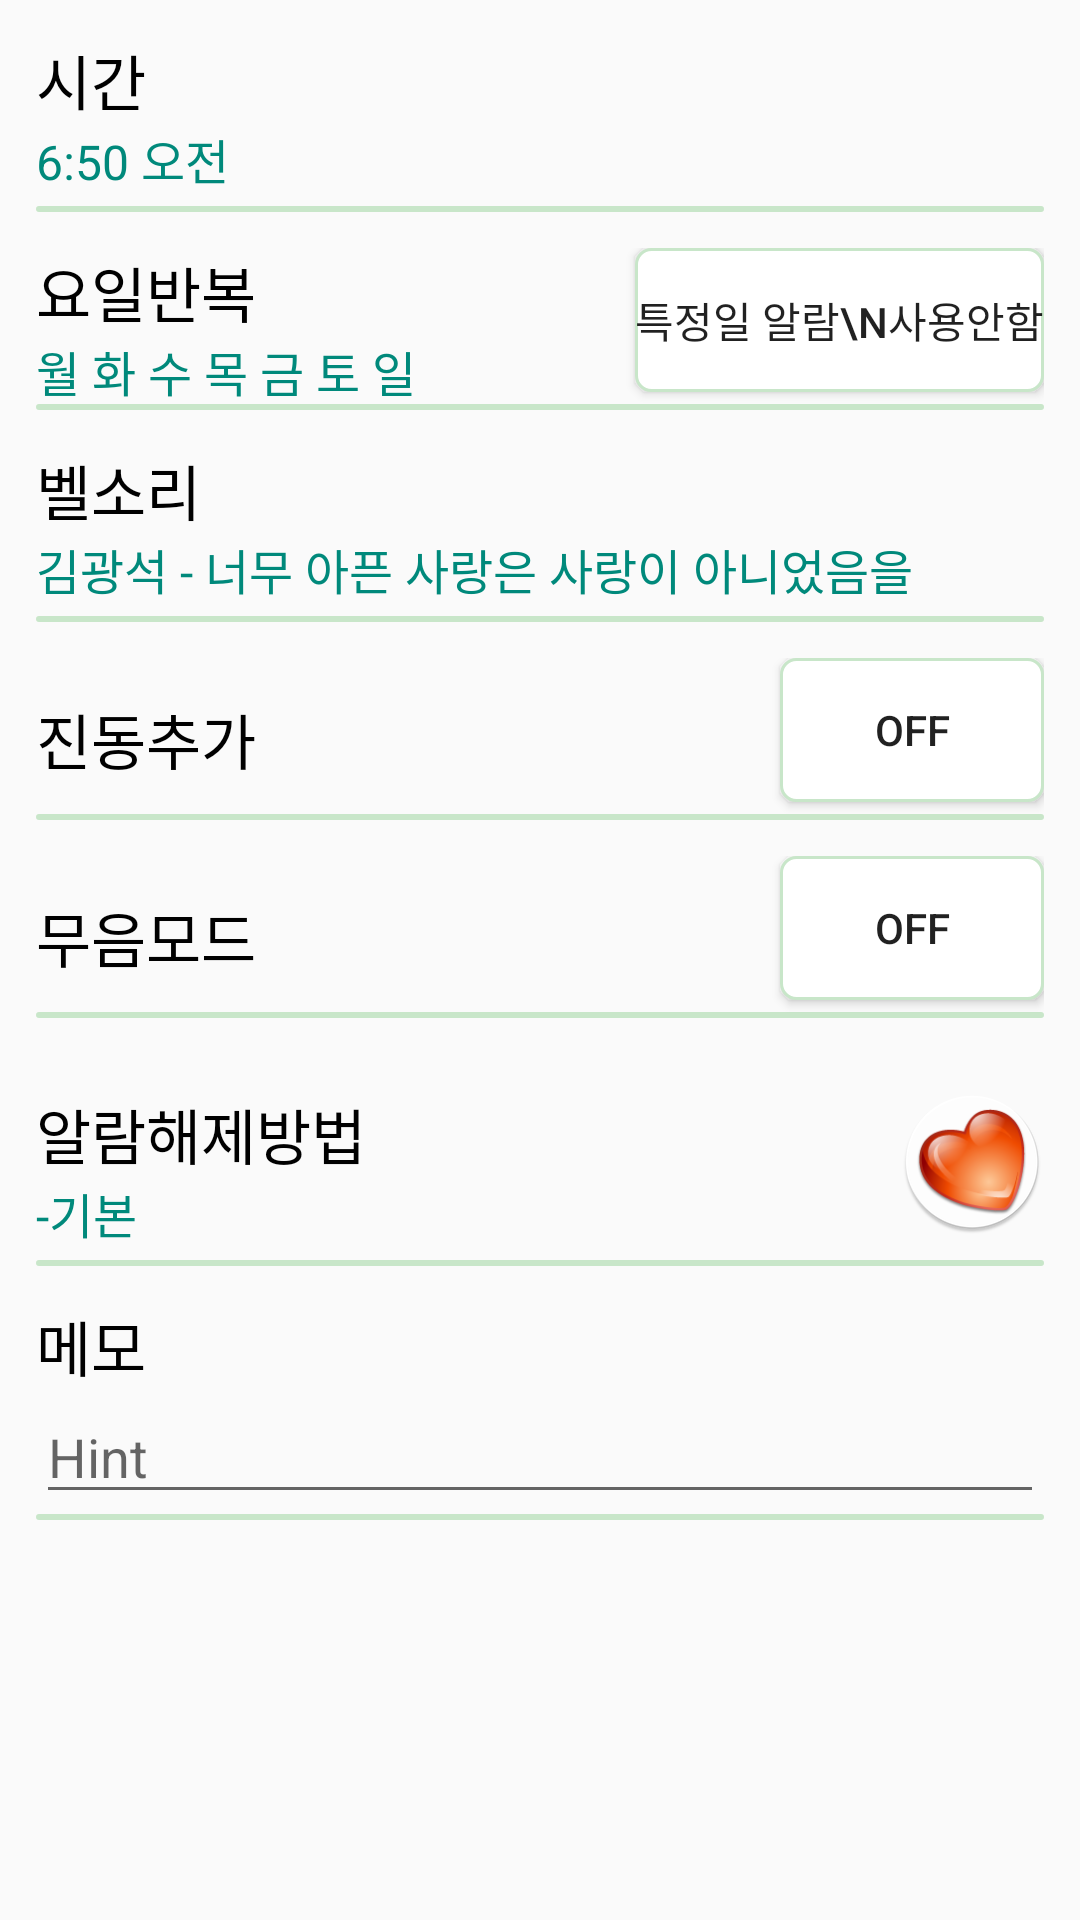

Android layout source for this screen:
<!-- AndroidManifest.xml: application theme AppTheme -->
<!-- res/layout/listview_item.xml -->
<?xml version="1.0" encoding="utf-8"?>
<LinearLayout xmlns:android="http://schemas.android.com/apk/res/android"
    android:layout_width="match_parent"
    android:layout_height="match_parent"
    android:orientation="vertical">

    <RelativeLayout
        android:layout_width="match_parent"
        android:layout_height="wrap_content"
        android:layout_margin="12dp">

        <TextView
            android:id="@+id/time_id"
            android:layout_width="match_parent"
            android:layout_height="wrap_content"
            android:text="시간"
            android:textColor="@color/black"
            android:textSize="20sp" />

        <TextView
            android:id="@+id/text_time"
            android:layout_width="match_parent"
            android:layout_height="wrap_content"
            android:layout_below="@+id/time_id"
            android:text="6:50 오전"
            android:textColor="@color/green"
            android:textSize="16sp" />

        <View
            android:layout_width="match_parent"
            android:layout_height="2dp"
            android:layout_below="@+id/text_time"
            android:layout_marginTop="4dp"
            android:background="@drawable/bg_border_stroke" />

    </RelativeLayout>


    <RelativeLayout
        android:layout_width="match_parent"
        android:layout_height="wrap_content"
        android:layout_marginBottom="12dp"
        android:layout_marginLeft="12dp"
        android:layout_marginRight="12dp">

        <TextView
            android:id="@+id/week_id"
            android:layout_width="wrap_content"
            android:layout_height="wrap_content"
            android:text="요일반복"
            android:textColor="@color/black"
            android:textSize="20sp" />

        <TextView
            android:id="@+id/text_week"
            android:layout_width="wrap_content"
            android:layout_height="wrap_content"
            android:layout_below="@+id/week_id"
            android:text="월 화 수 목 금 토 일"
            android:textColor="@color/green"
            android:textSize="16sp" />

        <Button
            android:id="@+id/select_btn"
            android:layout_width="wrap_content"
            android:layout_height="wrap_content"
            android:layout_alignParentRight="true"
            android:background="@drawable/bg_border_stroke"
            android:text="특정일 알람\n사용안함" />

        <View
            android:layout_width="match_parent"
            android:layout_height="2dp"
            android:layout_below="@+id/select_btn"
            android:layout_marginTop="4dp"
            android:background="@drawable/bg_border_stroke" />

    </RelativeLayout>


    <RelativeLayout
        android:layout_width="match_parent"
        android:layout_height="wrap_content"
        android:layout_marginBottom="12dp"
        android:layout_marginLeft="12dp"
        android:layout_marginRight="12dp">

        <TextView
            android:id="@+id/ring_id"
            android:layout_width="match_parent"
            android:layout_height="wrap_content"
            android:text="벨소리"
            android:textColor="@color/black"
            android:textSize="20sp" />

        <TextView
            android:id="@+id/text_ring"
            android:layout_width="match_parent"
            android:layout_height="wrap_content"
            android:layout_below="@+id/ring_id"
            android:text="김광석 - 너무 아픈 사랑은 사랑이 아니었음을"
            android:textColor="@color/green"
            android:textSize="16sp" />

        <View
            android:layout_width="match_parent"
            android:layout_height="2dp"
            android:layout_below="@+id/text_ring"
            android:layout_marginTop="4dp"
            android:background="@drawable/bg_border_stroke" />

    </RelativeLayout>


    <RelativeLayout
        android:layout_width="match_parent"
        android:layout_height="wrap_content"
        android:layout_marginBottom="12dp"
        android:layout_marginLeft="12dp"
        android:layout_marginRight="12dp">

        <TextView
            android:layout_width="wrap_content"
            android:layout_height="wrap_content"
            android:layout_centerVertical="true"
            android:text="진동추가"
            android:textColor="#000000"
            android:textSize="20sp" />

        <ToggleButton
            android:id="@+id/vibra_toggle"
            android:layout_width="wrap_content"
            android:layout_height="wrap_content"
            android:layout_alignParentRight="true"
            android:background="@drawable/bg_border_stroke" />

        <View
            android:layout_width="match_parent"
            android:layout_height="2dp"
            android:layout_below="@+id/vibra_toggle"
            android:layout_marginTop="4dp"
            android:background="@drawable/bg_border_stroke" />

    </RelativeLayout>

    <RelativeLayout
        android:layout_width="match_parent"
        android:layout_height="wrap_content"
        android:layout_marginBottom="12dp"
        android:layout_marginLeft="12dp"
        android:layout_marginRight="12dp">

        <TextView
            android:layout_width="wrap_content"
            android:layout_height="wrap_content"
            android:layout_centerVertical="true"
            android:text="무음모드"
            android:textColor="#000000"
            android:textSize="20sp" />

        <ToggleButton
            android:id="@+id/silent_toggle"
            android:layout_width="wrap_content"
            android:layout_height="wrap_content"
            android:layout_alignParentRight="true"
            android:background="@drawable/bg_border_stroke" />

        <View
            android:layout_width="match_parent"
            android:layout_height="2dp"
            android:layout_below="@+id/silent_toggle"
            android:layout_marginTop="4dp"
            android:background="@drawable/bg_border_stroke" />

    </RelativeLayout>


    <RelativeLayout
        android:layout_width="match_parent"
        android:layout_height="wrap_content"
        android:layout_margin="12dp">

        <TextView
            android:id="@+id/clear_id"
            android:layout_width="wrap_content"
            android:layout_height="wrap_content"
            android:text="알람해제방법"
            android:textColor="@color/black"
            android:textSize="20sp" />

        <TextView
            android:id="@+id/text_clear"
            android:layout_width="wrap_content"
            android:layout_height="wrap_content"
            android:layout_below="@+id/clear_id"
            android:text="-기본"
            android:textColor="@color/green"
            android:textSize="16sp" />

        <ImageView
            android:id="@+id/clear_img"
            android:layout_width="wrap_content"
            android:layout_height="wrap_content"
            android:layout_alignParentRight="true"
            android:src="@mipmap/ic_launcher" />

        <View
            android:layout_width="match_parent"
            android:layout_height="2dp"
            android:layout_below="@+id/text_clear"
            android:layout_marginTop="4dp"
            android:background="@drawable/bg_border_stroke" />

    </RelativeLayout>


    <RelativeLayout
        android:layout_width="match_parent"
        android:layout_height="wrap_content"
        android:layout_marginBottom="12dp"
        android:layout_marginLeft="12dp"
        android:layout_marginRight="12dp">

        <TextView
            android:id="@+id/memo_id"
            android:layout_width="match_parent"
            android:layout_height="wrap_content"
            android:text="메모"
            android:textColor="@color/black"
            android:textSize="20sp" />

        <EditText
            android:id="@+id/edit_memo"
            android:layout_width="match_parent"
            android:layout_height="wrap_content"
            android:layout_below="@+id/memo_id"
            android:hint="Hint"
            android:textColor="@color/green" />

        <View
            android:layout_width="match_parent"
            android:layout_height="2dp"
            android:layout_below="@+id/edit_memo"
            android:background="@drawable/bg_border_stroke" />


    </RelativeLayout>


</LinearLayout>
<!-- resources referenced by this layout -->
<resources>
  <color name="black">#000000</color>
  <color name="green">#00897B</color>
  <!-- drawable bg_border_stroke (drawable) -->
  <?xml version="1.0" encoding="utf-8"?>
  <layer-list xmlns:android="http://schemas.android.com/apk/res/android">
  
      <item>
          <shape>
              <stroke
                  android:width="1dp"
                  android:color="#C8E6C9"/>
  
              <solid android:color="#FFFFFF"/>
  
              <corners android:radius="5dp"/>
          </shape>
      </item>
  
  
  </layer-list>
  <!-- mipmap ic_launcher: png bitmap (mipmap-hdpi, 8576 bytes) -->
  <style name="AppTheme" parent="Theme.AppCompat.Light.NoActionBar">
      
          <item name="colorPrimary">@color/colorPrimary</item>
          <item name="colorPrimaryDark">@color/black</item>
          <item name="colorAccent">@color/green</item>
  
      </style>
  <color name="colorPrimary">#3F51B5</color>
</resources>
